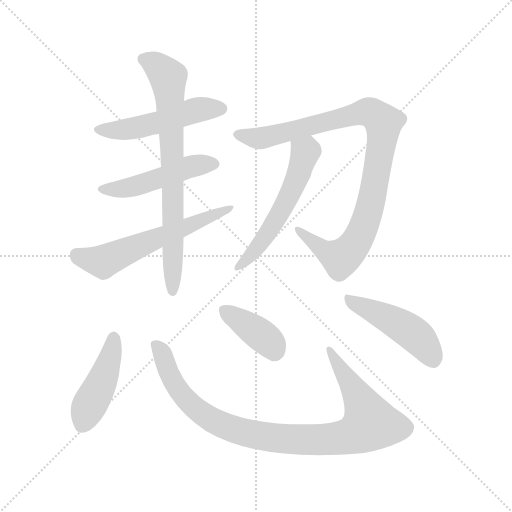
t = 0.00 s
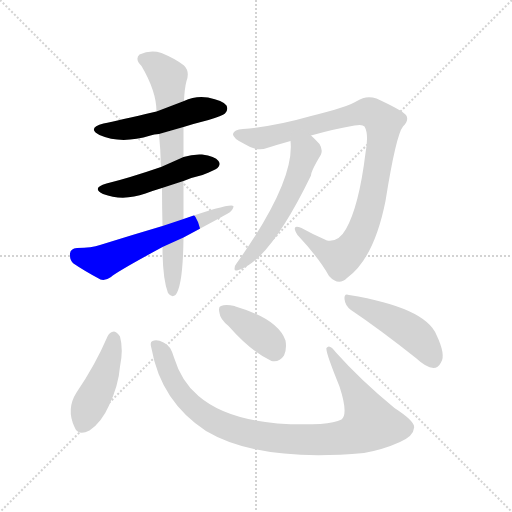
t = 1.57 s
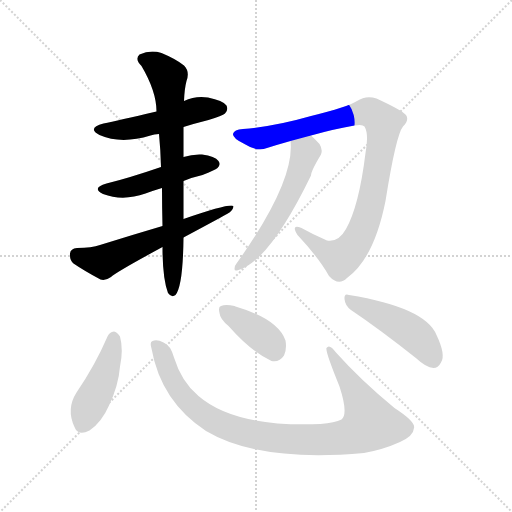
t = 3.13 s
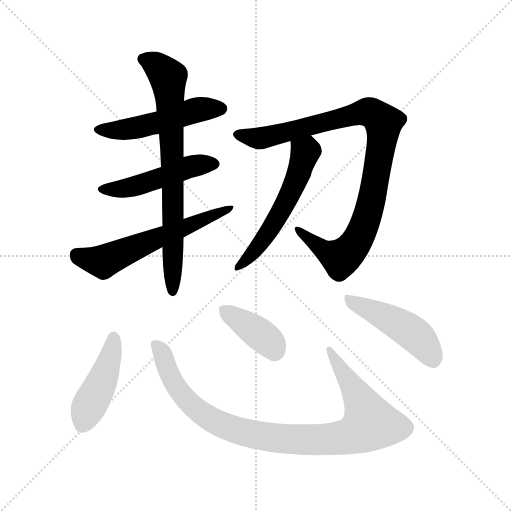
t = 4.70 s
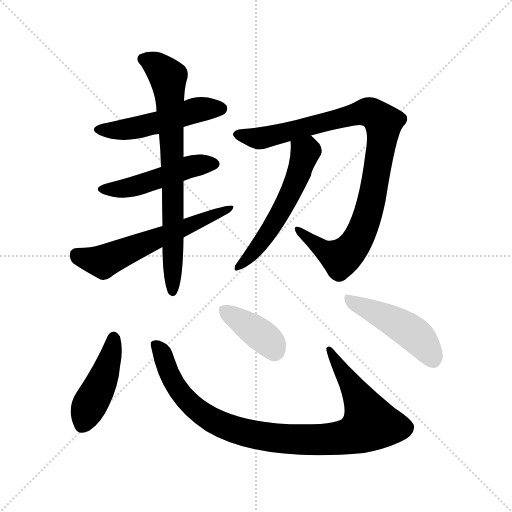
t = 6.27 s
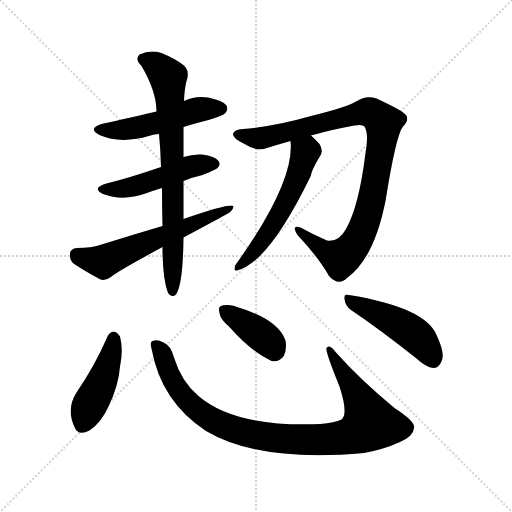
t = 7.83 s

The animated SVG that drew these frames (rendered in a browser with its animation timeline set to each time). Animation: 10 CSS @keyframes rules; one cycle of 7.83 s.

<svg version="1.1" viewBox="0 0 1024 1024" xmlns="http://www.w3.org/2000/svg">
  <g stroke="lightgray" stroke-dasharray="1,1" stroke-width="1" transform="scale(4, 4)">
    <line x1="0" y1="0" x2="256" y2="256"></line>
    <line x1="256" y1="0" x2="0" y2="256"></line>
    <line x1="128" y1="0" x2="128" y2="256"></line>
    <line x1="0" y1="128" x2="256" y2="128"></line>
  </g>
<g transform="scale(1, -1) translate(0, -900)">
   <style type="text/css">
    @keyframes keyframes0 {
      from {
       stroke: blue;
       stroke-dashoffset: 503;
       stroke-width: 128;
       }
       62% {
       animation-timing-function: step-end;
       stroke: blue;
       stroke-dashoffset: 0;
       stroke-width: 128;
       }
       to {
       stroke: black;
       stroke-width: 1024;
       }
       }
       #make-me-a-hanzi-animation-0 {
         animation: keyframes0 0.659342s both;
         animation-delay: 0.000000s;
         animation-timing-function: linear;
       }
    @keyframes keyframes1 {
      from {
       stroke: blue;
       stroke-dashoffset: 482;
       stroke-width: 128;
       }
       61% {
       animation-timing-function: step-end;
       stroke: blue;
       stroke-dashoffset: 0;
       stroke-width: 128;
       }
       to {
       stroke: black;
       stroke-width: 1024;
       }
       }
       #make-me-a-hanzi-animation-1 {
         animation: keyframes1 0.642253s both;
         animation-delay: 0.659342s;
         animation-timing-function: linear;
       }
    @keyframes keyframes2 {
      from {
       stroke: blue;
       stroke-dashoffset: 590;
       stroke-width: 128;
       }
       66% {
       animation-timing-function: step-end;
       stroke: blue;
       stroke-dashoffset: 0;
       stroke-width: 128;
       }
       to {
       stroke: black;
       stroke-width: 1024;
       }
       }
       #make-me-a-hanzi-animation-2 {
         animation: keyframes2 0.730143s both;
         animation-delay: 1.301595s;
         animation-timing-function: linear;
       }
    @keyframes keyframes3 {
      from {
       stroke: blue;
       stroke-dashoffset: 743;
       stroke-width: 128;
       }
       71% {
       animation-timing-function: step-end;
       stroke: blue;
       stroke-dashoffset: 0;
       stroke-width: 128;
       }
       to {
       stroke: black;
       stroke-width: 1024;
       }
       }
       #make-me-a-hanzi-animation-3 {
         animation: keyframes3 0.854655s both;
         animation-delay: 2.031738s;
         animation-timing-function: linear;
       }
    @keyframes keyframes4 {
      from {
       stroke: blue;
       stroke-dashoffset: 955;
       stroke-width: 128;
       }
       76% {
       animation-timing-function: step-end;
       stroke: blue;
       stroke-dashoffset: 0;
       stroke-width: 128;
       }
       to {
       stroke: black;
       stroke-width: 1024;
       }
       }
       #make-me-a-hanzi-animation-4 {
         animation: keyframes4 1.027181s both;
         animation-delay: 2.886393s;
         animation-timing-function: linear;
       }
    @keyframes keyframes5 {
      from {
       stroke: blue;
       stroke-dashoffset: 555;
       stroke-width: 128;
       }
       64% {
       animation-timing-function: step-end;
       stroke: blue;
       stroke-dashoffset: 0;
       stroke-width: 128;
       }
       to {
       stroke: black;
       stroke-width: 1024;
       }
       }
       #make-me-a-hanzi-animation-5 {
         animation: keyframes5 0.701660s both;
         animation-delay: 3.913574s;
         animation-timing-function: linear;
       }
    @keyframes keyframes6 {
      from {
       stroke: blue;
       stroke-dashoffset: 440;
       stroke-width: 128;
       }
       59% {
       animation-timing-function: step-end;
       stroke: blue;
       stroke-dashoffset: 0;
       stroke-width: 128;
       }
       to {
       stroke: black;
       stroke-width: 1024;
       }
       }
       #make-me-a-hanzi-animation-6 {
         animation: keyframes6 0.608073s both;
         animation-delay: 4.615234s;
         animation-timing-function: linear;
       }
    @keyframes keyframes7 {
      from {
       stroke: blue;
       stroke-dashoffset: 948;
       stroke-width: 128;
       }
       76% {
       animation-timing-function: step-end;
       stroke: blue;
       stroke-dashoffset: 0;
       stroke-width: 128;
       }
       to {
       stroke: black;
       stroke-width: 1024;
       }
       }
       #make-me-a-hanzi-animation-7 {
         animation: keyframes7 1.021484s both;
         animation-delay: 5.223307s;
         animation-timing-function: linear;
       }
    @keyframes keyframes8 {
      from {
       stroke: blue;
       stroke-dashoffset: 384;
       stroke-width: 128;
       }
       56% {
       animation-timing-function: step-end;
       stroke: blue;
       stroke-dashoffset: 0;
       stroke-width: 128;
       }
       to {
       stroke: black;
       stroke-width: 1024;
       }
       }
       #make-me-a-hanzi-animation-8 {
         animation: keyframes8 0.562500s both;
         animation-delay: 6.244792s;
         animation-timing-function: linear;
       }
    @keyframes keyframes9 {
      from {
       stroke: blue;
       stroke-dashoffset: 464;
       stroke-width: 128;
       }
       60% {
       animation-timing-function: step-end;
       stroke: blue;
       stroke-dashoffset: 0;
       stroke-width: 128;
       }
       to {
       stroke: black;
       stroke-width: 1024;
       }
       }
       #make-me-a-hanzi-animation-9 {
         animation: keyframes9 0.627604s both;
         animation-delay: 6.807292s;
         animation-timing-function: linear;
       }
</style>
<path d="M 367.0 646.0 Q 389.0 653.0 417.0 660.0 Q 445.0 669.0 450.0 673.0 Q 457.0 680.0 453.0 689.0 Q 446.0 699.0 416.0 705.0 Q 391.0 709.0 368.0 698.0 L 313.0 677.0 Q 235.0 659.0 207.0 653.0 Q 173.0 644.0 199.0 630.0 Q 242.0 611.0 301.0 629.0 Q 308.0 632.0 318.0 632.0 L 367.0 646.0 Z" fill="lightgray"></path> 
<path d="M 367.0 538.0 Q 383.0 545.0 405.0 550.0 Q 430.0 560.0 435.0 564.0 Q 442.0 571.0 437.0 578.0 Q 430.0 588.0 404.0 591.0 Q 385.0 592.0 367.0 586.0 L 322.0 566.0 Q 258.0 544.0 213.0 533.0 Q 182.0 524.0 206.0 512.0 Q 246.0 497.0 291.0 513.0 Q 307.0 519.0 324.0 524.0 L 367.0 538.0 Z" fill="lightgray"></path> 
<path d="M 367.0 425.0 Q 451.0 470.0 454.0 472.0 Q 467.0 479.0 467.0 488.0 Q 460.0 494.0 367.0 462.0 L 325.0 448.0 Q 264.0 430.0 200.0 410.0 Q 184.0 404.0 154.0 404.0 Q 141.0 403.0 140.0 393.0 Q 139.0 380.0 147.0 373.0 Q 169.0 358.0 201.0 341.0 Q 211.0 338.0 222.0 346.0 Q 231.0 355.0 325.0 406.0 L 367.0 425.0 Z" fill="lightgray"></path> 
<path d="M 325.0 406.0 Q 325.0 343.0 336.0 314.0 Q 343.0 304.0 351.0 310.0 Q 366.0 328.0 367.0 425.0 L 367.0 462.0 Q 367.0 502.0 367.0 538.0 L 367.0 586.0 Q 367.0 616.0 367.0 646.0 L 368.0 698.0 Q 369.0 723.0 373.0 738.0 Q 380.0 757.0 368.0 769.0 Q 352.0 782.0 323.0 794.0 Q 301.0 801.0 279.0 791.0 Q 269.0 782.0 283.0 768.0 Q 313.0 717.0 313.0 677.0 L 318.0 632.0 Q 321.0 602.0 322.0 566.0 L 324.0 524.0 Q 324.0 487.0 325.0 448.0 L 325.0 406.0 Z" fill="lightgray"></path> 
<path d="M 622.0 629.0 Q 668.0 642.0 709.0 649.0 Q 725.0 652.0 729.0 647.0 Q 738.0 632.0 731.0 594.0 Q 718.0 488.0 692.0 442.0 Q 677.0 415.0 654.0 419.0 Q 626.0 431.0 603.0 444.0 Q 581.0 453.0 595.0 430.0 Q 638.0 384.0 658.0 348.0 Q 677.0 327.0 694.0 344.0 Q 748.0 383.0 771.0 498.0 Q 792.0 630.0 806.0 647.0 Q 819.0 660.0 812.0 670.0 Q 803.0 680.0 753.0 703.0 Q 732.0 710.0 714.0 698.0 Q 695.0 686.0 622.0 668.0 Q 549.0 647.0 486.0 642.0 Q 468.0 641.0 466.0 632.0 Q 465.0 623.0 489.0 612.0 Q 514.0 596.0 534.0 604.0 Q 556.0 611.0 581.0 618.0 L 622.0 629.0 Z" fill="lightgray"></path> 
<path d="M 581.0 618.0 Q 590.0 537.0 473.0 373.0 Q 469.0 369.0 469.0 362.0 Q 469.0 358.0 474.0 359.0 Q 537.0 374.0 622.0 549.0 Q 622.0 558.0 642.0 591.0 Q 646.0 601.0 639.0 612.0 Q 630.0 622.0 622.0 629.0 C 600.0 649.0 579.0 648.0 581.0 618.0 Z" fill="lightgray"></path> 
<path d="M 215.0 227.0 Q 190.0 169.0 153.0 115.0 Q 132.0 82.0 149.0 46.0 Q 156.0 27.0 179.0 39.0 Q 203.0 55.0 218.0 89.0 Q 237.0 129.0 240.0 167.0 Q 247.0 201.0 240.0 227.0 Q 234.0 236.0 228.0 237.0 Q 219.0 236.0 215.0 227.0 Z" fill="lightgray"></path> 
<path d="M 303.0 203.0 Q 322.0 97.0 412.0 38.0 Q 518.0 -25.0 728.0 -6.0 Q 767.0 1.0 800.0 16.0 Q 827.0 28.0 828.0 44.0 Q 832.0 56.0 789.0 84.0 Q 722.0 139.0 672.0 195.0 Q 659.0 213.0 653.0 204.0 Q 650.0 198.0 679.0 127.0 Q 697.0 72.0 683.0 61.0 Q 670.0 55.0 641.0 52.0 Q 470.0 45.0 397.0 108.0 Q 363.0 136.0 348.0 185.0 Q 341.0 210.0 327.0 215.0 Q 314.0 222.0 305.0 218.0 Q 299.0 217.0 303.0 203.0 Z" fill="lightgray"></path> 
<path d="M 457.0 248.0 Q 503.0 196.0 543.0 178.0 Q 559.0 175.0 568.0 189.0 Q 574.0 202.0 571.0 219.0 Q 556.0 262.0 471.0 287.0 Q 470.0 288.0 469.0 288.0 Q 451.0 292.0 442.0 288.0 Q 436.0 287.0 439.0 274.0 Q 440.0 262.0 457.0 248.0 Z" fill="lightgray"></path> 
<path d="M 702.0 280.0 Q 760.0 241.0 833.0 183.0 Q 852.0 165.0 867.0 164.0 Q 876.0 164.0 882.0 175.0 Q 892.0 190.0 873.0 230.0 Q 851.0 285.0 698.0 310.0 Q 688.0 314.0 689.0 302.0 Q 690.0 289.0 702.0 280.0 Z" fill="lightgray"></path> 
      <clipPath id="make-me-a-hanzi-clip-0">
      <path d="M 367.0 646.0 Q 389.0 653.0 417.0 660.0 Q 445.0 669.0 450.0 673.0 Q 457.0 680.0 453.0 689.0 Q 446.0 699.0 416.0 705.0 Q 391.0 709.0 368.0 698.0 L 313.0 677.0 Q 235.0 659.0 207.0 653.0 Q 173.0 644.0 199.0 630.0 Q 242.0 611.0 301.0 629.0 Q 308.0 632.0 318.0 632.0 L 367.0 646.0 Z" fill="lightgray"></path>
      </clipPath>
      <path clip-path="url(#make-me-a-hanzi-clip-0)" d="M 200.0 642.0 L 259.0 642.0 L 390.0 679.0 L 442.0 683.0 " fill="none" id="make-me-a-hanzi-animation-0" stroke-dasharray="375 750" stroke-linecap="round"></path>

      <clipPath id="make-me-a-hanzi-clip-1">
      <path d="M 367.0 538.0 Q 383.0 545.0 405.0 550.0 Q 430.0 560.0 435.0 564.0 Q 442.0 571.0 437.0 578.0 Q 430.0 588.0 404.0 591.0 Q 385.0 592.0 367.0 586.0 L 322.0 566.0 Q 258.0 544.0 213.0 533.0 Q 182.0 524.0 206.0 512.0 Q 246.0 497.0 291.0 513.0 Q 307.0 519.0 324.0 524.0 L 367.0 538.0 Z" fill="lightgray"></path>
      </clipPath>
      <path clip-path="url(#make-me-a-hanzi-clip-1)" d="M 207.0 523.0 L 262.0 526.0 L 370.0 564.0 L 426.0 572.0 " fill="none" id="make-me-a-hanzi-animation-1" stroke-dasharray="354 708" stroke-linecap="round"></path>

      <clipPath id="make-me-a-hanzi-clip-2">
      <path d="M 367.0 425.0 Q 451.0 470.0 454.0 472.0 Q 467.0 479.0 467.0 488.0 Q 460.0 494.0 367.0 462.0 L 325.0 448.0 Q 264.0 430.0 200.0 410.0 Q 184.0 404.0 154.0 404.0 Q 141.0 403.0 140.0 393.0 Q 139.0 380.0 147.0 373.0 Q 169.0 358.0 201.0 341.0 Q 211.0 338.0 222.0 346.0 Q 231.0 355.0 325.0 406.0 L 367.0 425.0 Z" fill="lightgray"></path>
      </clipPath>
      <path clip-path="url(#make-me-a-hanzi-clip-2)" d="M 153.0 391.0 L 177.0 381.0 L 210.0 378.0 L 464.0 484.0 " fill="none" id="make-me-a-hanzi-animation-2" stroke-dasharray="462 924" stroke-linecap="round"></path>

      <clipPath id="make-me-a-hanzi-clip-3">
      <path d="M 325.0 406.0 Q 325.0 343.0 336.0 314.0 Q 343.0 304.0 351.0 310.0 Q 366.0 328.0 367.0 425.0 L 367.0 462.0 Q 367.0 502.0 367.0 538.0 L 367.0 586.0 Q 367.0 616.0 367.0 646.0 L 368.0 698.0 Q 369.0 723.0 373.0 738.0 Q 380.0 757.0 368.0 769.0 Q 352.0 782.0 323.0 794.0 Q 301.0 801.0 279.0 791.0 Q 269.0 782.0 283.0 768.0 Q 313.0 717.0 313.0 677.0 L 318.0 632.0 Q 321.0 602.0 322.0 566.0 L 324.0 524.0 Q 324.0 487.0 325.0 448.0 L 325.0 406.0 Z" fill="lightgray"></path>
      </clipPath>
      <path clip-path="url(#make-me-a-hanzi-clip-3)" d="M 290.0 781.0 L 318.0 765.0 L 336.0 746.0 L 345.0 594.0 L 345.0 318.0 " fill="none" id="make-me-a-hanzi-animation-3" stroke-dasharray="615 1230" stroke-linecap="round"></path>

      <clipPath id="make-me-a-hanzi-clip-4">
      <path d="M 622.0 629.0 Q 668.0 642.0 709.0 649.0 Q 725.0 652.0 729.0 647.0 Q 738.0 632.0 731.0 594.0 Q 718.0 488.0 692.0 442.0 Q 677.0 415.0 654.0 419.0 Q 626.0 431.0 603.0 444.0 Q 581.0 453.0 595.0 430.0 Q 638.0 384.0 658.0 348.0 Q 677.0 327.0 694.0 344.0 Q 748.0 383.0 771.0 498.0 Q 792.0 630.0 806.0 647.0 Q 819.0 660.0 812.0 670.0 Q 803.0 680.0 753.0 703.0 Q 732.0 710.0 714.0 698.0 Q 695.0 686.0 622.0 668.0 Q 549.0 647.0 486.0 642.0 Q 468.0 641.0 466.0 632.0 Q 465.0 623.0 489.0 612.0 Q 514.0 596.0 534.0 604.0 Q 556.0 611.0 581.0 618.0 L 622.0 629.0 Z" fill="lightgray"></path>
      </clipPath>
      <path clip-path="url(#make-me-a-hanzi-clip-4)" d="M 475.0 631.0 L 516.0 623.0 L 732.0 676.0 L 749.0 671.0 L 767.0 654.0 L 742.0 494.0 L 720.0 428.0 L 705.0 405.0 L 679.0 384.0 L 648.0 399.0 L 596.0 439.0 " fill="none" id="make-me-a-hanzi-animation-4" stroke-dasharray="827 1654" stroke-linecap="round"></path>

      <clipPath id="make-me-a-hanzi-clip-5">
      <path d="M 581.0 618.0 Q 590.0 537.0 473.0 373.0 Q 469.0 369.0 469.0 362.0 Q 469.0 358.0 474.0 359.0 Q 537.0 374.0 622.0 549.0 Q 622.0 558.0 642.0 591.0 Q 646.0 601.0 639.0 612.0 Q 630.0 622.0 622.0 629.0 C 600.0 649.0 579.0 648.0 581.0 618.0 Z" fill="lightgray"></path>
      </clipPath>
      <path clip-path="url(#make-me-a-hanzi-clip-5)" d="M 590.0 614.0 L 612.0 595.0 L 588.0 527.0 L 525.0 419.0 L 475.0 366.0 " fill="none" id="make-me-a-hanzi-animation-5" stroke-dasharray="427 854" stroke-linecap="round"></path>

      <clipPath id="make-me-a-hanzi-clip-6">
      <path d="M 215.0 227.0 Q 190.0 169.0 153.0 115.0 Q 132.0 82.0 149.0 46.0 Q 156.0 27.0 179.0 39.0 Q 203.0 55.0 218.0 89.0 Q 237.0 129.0 240.0 167.0 Q 247.0 201.0 240.0 227.0 Q 234.0 236.0 228.0 237.0 Q 219.0 236.0 215.0 227.0 Z" fill="lightgray"></path>
      </clipPath>
      <path clip-path="url(#make-me-a-hanzi-clip-6)" d="M 228.0 225.0 L 214.0 164.0 L 166.0 52.0 " fill="none" id="make-me-a-hanzi-animation-6" stroke-dasharray="312 624" stroke-linecap="round"></path>

      <clipPath id="make-me-a-hanzi-clip-7">
      <path d="M 303.0 203.0 Q 322.0 97.0 412.0 38.0 Q 518.0 -25.0 728.0 -6.0 Q 767.0 1.0 800.0 16.0 Q 827.0 28.0 828.0 44.0 Q 832.0 56.0 789.0 84.0 Q 722.0 139.0 672.0 195.0 Q 659.0 213.0 653.0 204.0 Q 650.0 198.0 679.0 127.0 Q 697.0 72.0 683.0 61.0 Q 670.0 55.0 641.0 52.0 Q 470.0 45.0 397.0 108.0 Q 363.0 136.0 348.0 185.0 Q 341.0 210.0 327.0 215.0 Q 314.0 222.0 305.0 218.0 Q 299.0 217.0 303.0 203.0 Z" fill="lightgray"></path>
      </clipPath>
      <path clip-path="url(#make-me-a-hanzi-clip-7)" d="M 311.0 210.0 L 324.0 194.0 L 357.0 120.0 L 410.0 69.0 L 474.0 39.0 L 526.0 27.0 L 604.0 20.0 L 695.0 27.0 L 714.0 33.0 L 740.0 53.0 L 724.0 93.0 L 658.0 202.0 " fill="none" id="make-me-a-hanzi-animation-7" stroke-dasharray="820 1640" stroke-linecap="round"></path>

      <clipPath id="make-me-a-hanzi-clip-8">
      <path d="M 457.0 248.0 Q 503.0 196.0 543.0 178.0 Q 559.0 175.0 568.0 189.0 Q 574.0 202.0 571.0 219.0 Q 556.0 262.0 471.0 287.0 Q 470.0 288.0 469.0 288.0 Q 451.0 292.0 442.0 288.0 Q 436.0 287.0 439.0 274.0 Q 440.0 262.0 457.0 248.0 Z" fill="lightgray"></path>
      </clipPath>
      <path clip-path="url(#make-me-a-hanzi-clip-8)" d="M 449.0 279.0 L 525.0 228.0 L 548.0 200.0 " fill="none" id="make-me-a-hanzi-animation-8" stroke-dasharray="256 512" stroke-linecap="round"></path>

      <clipPath id="make-me-a-hanzi-clip-9">
      <path d="M 702.0 280.0 Q 760.0 241.0 833.0 183.0 Q 852.0 165.0 867.0 164.0 Q 876.0 164.0 882.0 175.0 Q 892.0 190.0 873.0 230.0 Q 851.0 285.0 698.0 310.0 Q 688.0 314.0 689.0 302.0 Q 690.0 289.0 702.0 280.0 Z" fill="lightgray"></path>
      </clipPath>
      <path clip-path="url(#make-me-a-hanzi-clip-9)" d="M 700.0 299.0 L 764.0 270.0 L 829.0 231.0 L 866.0 181.0 " fill="none" id="make-me-a-hanzi-animation-9" stroke-dasharray="336 672" stroke-linecap="round"></path>

</g>
</svg>
